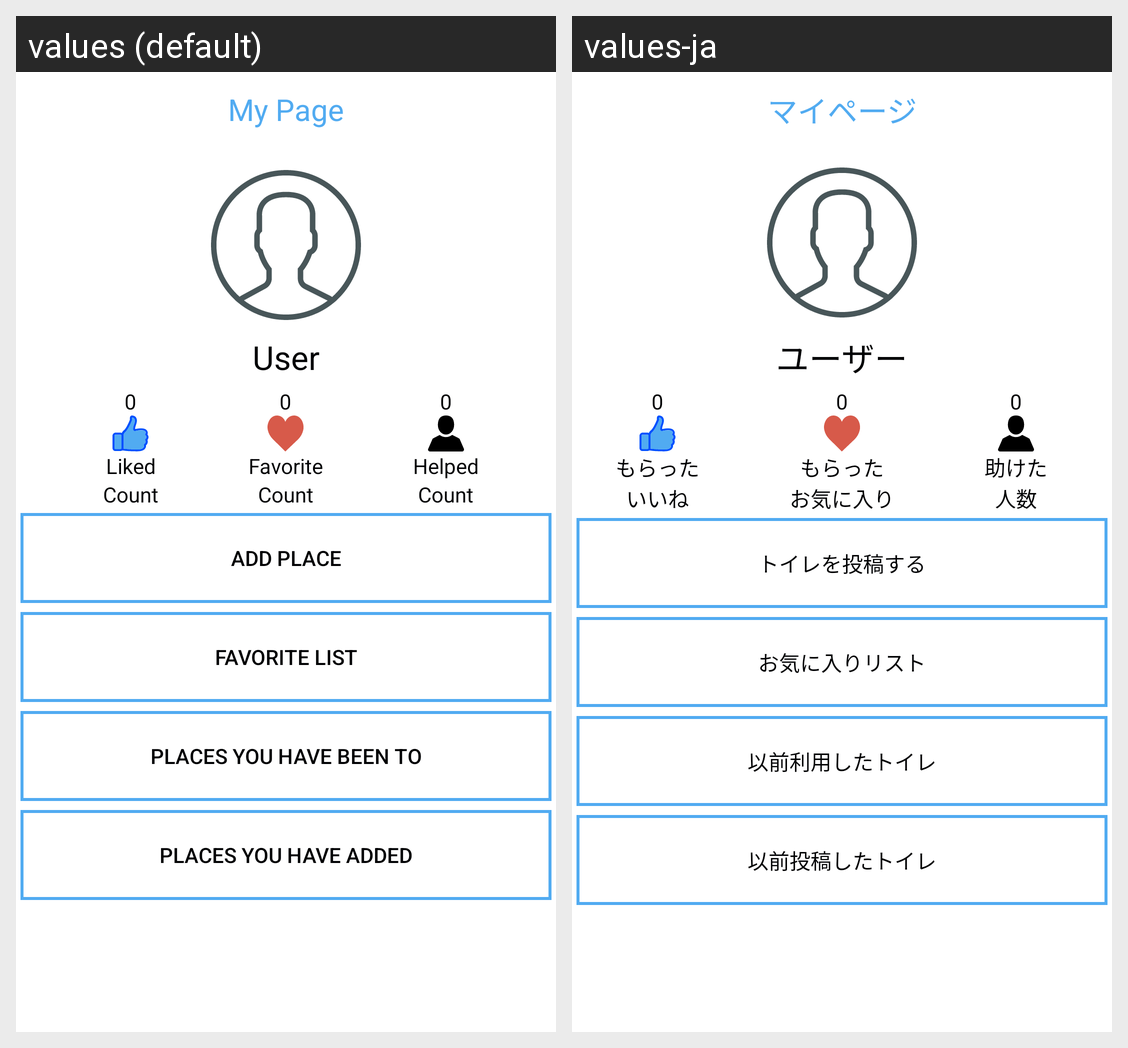

The same Android screen rendered under two of its app's locales, left to right. List the strings drawn on it with the default value and each locale's translation.
Android screen res/layout/activity_account.xml rendered under 2 locales, left to right: values (default), values-ja. Device: Nexus 5 (rendered at 1080×1920; each locale shown at half size, 540×960, under a caption strip naming it); theme AppTheme.
Strings drawn on this screen, with the default value and each locale's value (text and hints the layout hard-codes, and strings that could not be matched under every locale, appear in the picture but are not listed):

notLogIn
  values: User
  values-ja: ユーザー

countZero
  values: 0
  values-ja: 0

getliked1
  values: Liked
  values-ja: もらった

getliked2
  values: Count
  values-ja: いいね

FavoriteImage
  values: Favorite
  values-ja: お気に入り

getFavorite1
  values: Favorite
  values-ja: もらった

getFavorite2
  values: Count
  values-ja: お気に入り

helped1
  values: Helped
  values-ja: 助けた

helped2
  values: Count
  values-ja: 人数

postToiletButtonText
  values: Add Place
  values-ja: トイレを投稿する

showYouFavoriteText
  values: Favorite List
  values-ja: お気に入りリスト

showYouWentText
  values: Places You Have Been to
  values-ja: 以前利用したトイレ

showYouPostedText
  values: Places You Have Added
  values-ja: 以前投稿したトイレ

myPage
  values: My Page
  values-ja: マイページ
